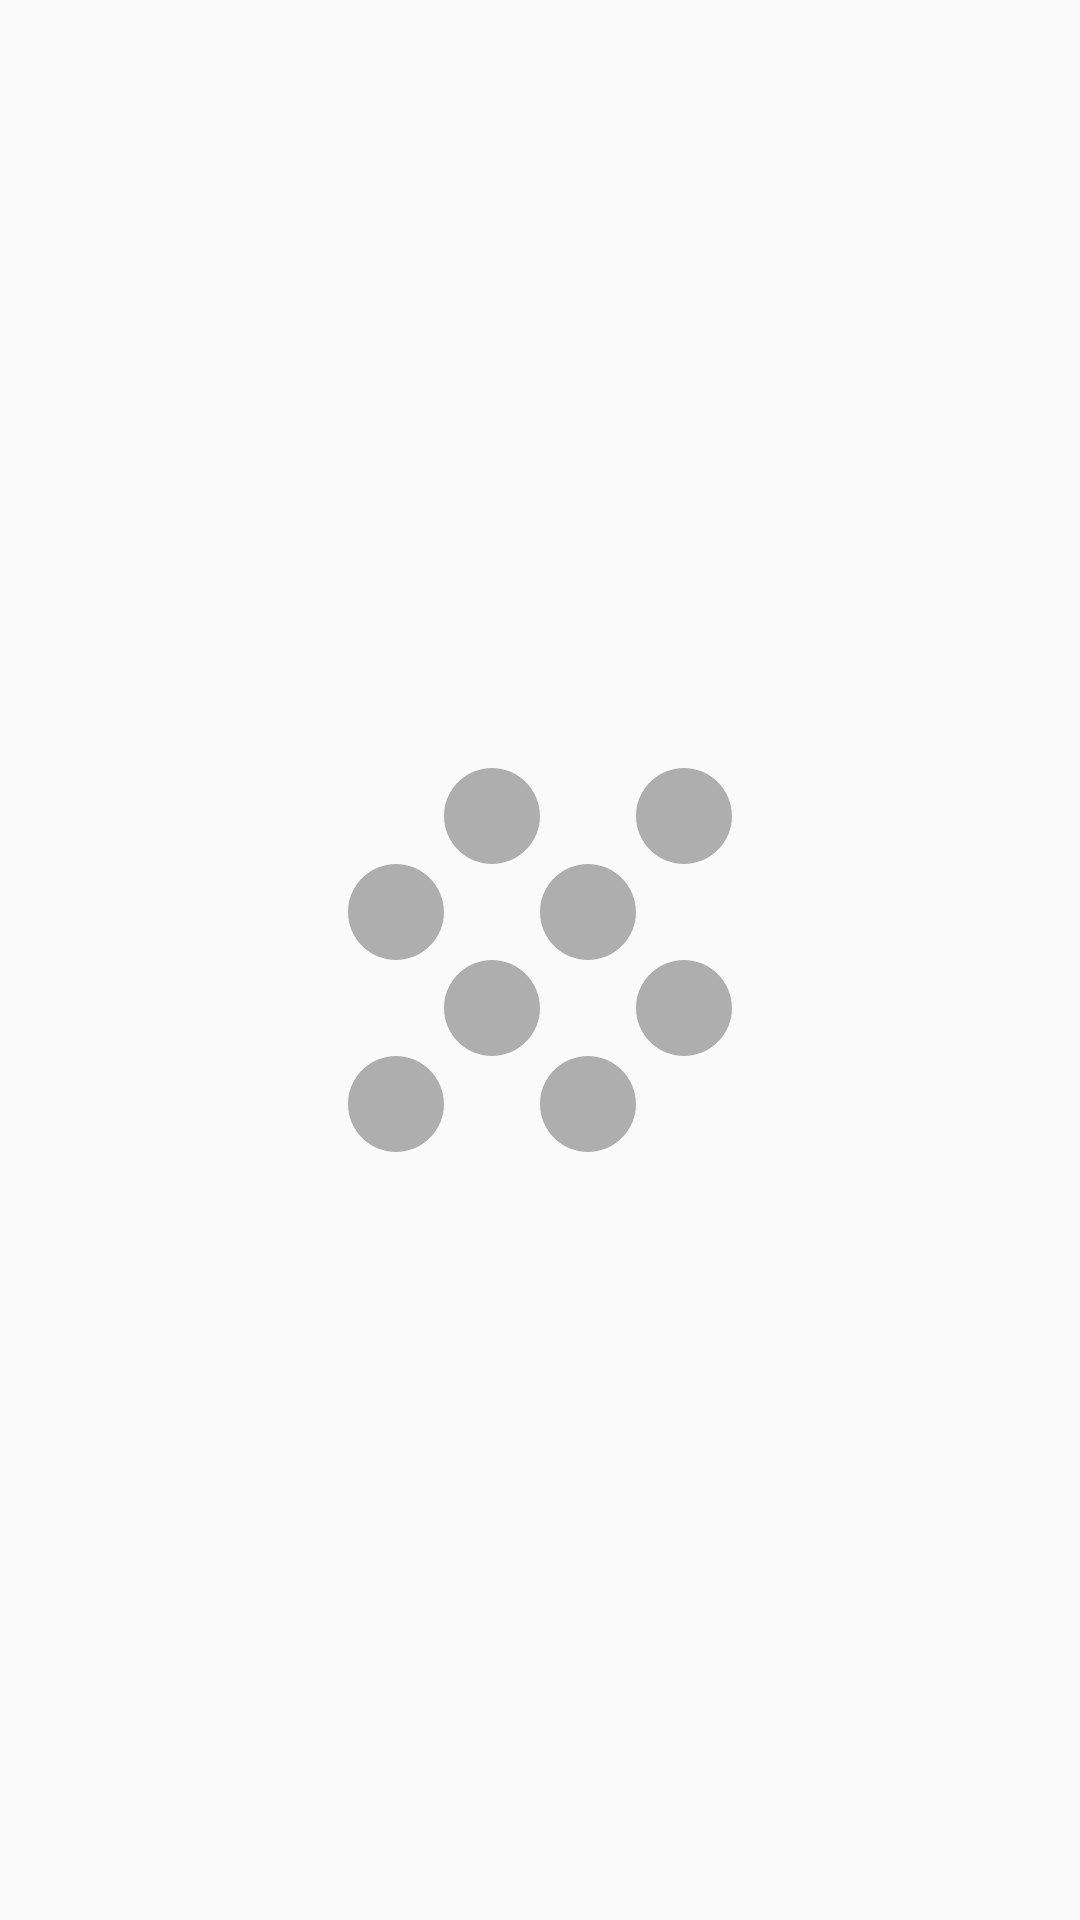

Write the Android layout XML for this screen, with the resource values it uses.
<!-- AndroidManifest.xml: application theme AppTheme -->
<!-- res/layout/fragment_category.xml -->
<FrameLayout xmlns:android="http://schemas.android.com/apk/res/android"
    xmlns:tools="http://schemas.android.com/tools"
    android:layout_width="match_parent"
    android:layout_height="match_parent"
    android:padding="@dimen/activity_horizontal_margin"
    tools:context=".CategoryActivity$PlaceholderFragment">


    <FrameLayout
        android:id="@+id/frameLayoutCategoryFragment"
        android:layout_width="match_parent"
        android:layout_height="match_parent">

        <LinearLayout
            android:layout_width="wrap_content"
            android:layout_height="wrap_content"
            android:layout_gravity="center"
            android:padding="64dp"
            android:background="@drawable/circle">

            <ImageView
                android:id="@+id/section_img"
                android:layout_width="192dp"
                android:layout_height="192dp"
                android:layout_gravity="center"
                android:adjustViewBounds="true"
                android:alpha="0.30"
                android:background="@drawable/ic_grain_black_24dp"
                android:scaleType="fitCenter" />
        </LinearLayout>
    </FrameLayout>
</FrameLayout>
<!-- resources referenced by this layout -->
<resources>
  <dimen name="activity_horizontal_margin">16dp</dimen>
  <!-- drawable circle (drawable) -->
  <?xml version="1.0" encoding="utf-8"?>
  <selector xmlns:android="http://schemas.android.com/apk/res/android">
      <item
          android:state_focused="true"
          android:state_pressed="true"
          android:drawable="@drawable/circle_state_pressed" />
      <item
          android:drawable="@drawable/circle_state_normal" />
  </selector>
  <!-- drawable ic_grain_black_24dp (drawable) -->
  <vector xmlns:android="http://schemas.android.com/apk/res/android"
      android:width="24dp"
      android:height="24dp"
      android:viewportWidth="24.0"
      android:viewportHeight="24.0">
    <path
        android:fillColor="#FF000000"
        android:pathData="M10,12c-1.1,0 -2,0.9 -2,2s0.9,2 2,2 2,-0.9 2,-2 -0.9,-2 -2,-2zM6,8c-1.1,0 -2,0.9 -2,2s0.9,2 2,2 2,-0.9 2,-2 -0.9,-2 -2,-2zM6,16c-1.1,0 -2,0.9 -2,2s0.9,2 2,2 2,-0.9 2,-2 -0.9,-2 -2,-2zM18,8c1.1,0 2,-0.9 2,-2s-0.9,-2 -2,-2 -2,0.9 -2,2 0.9,2 2,2zM14,16c-1.1,0 -2,0.9 -2,2s0.9,2 2,2 2,-0.9 2,-2 -0.9,-2 -2,-2zM18,12c-1.1,0 -2,0.9 -2,2s0.9,2 2,2 2,-0.9 2,-2 -0.9,-2 -2,-2zM14,8c-1.1,0 -2,0.9 -2,2s0.9,2 2,2 2,-0.9 2,-2 -0.9,-2 -2,-2zM10,4c-1.1,0 -2,0.9 -2,2s0.9,2 2,2 2,-0.9 2,-2 -0.9,-2 -2,-2z"/>
  </vector>
  <style name="AppTheme" parent="Theme.AppCompat.Light.NoActionBar">
          <item name="colorPrimary">@color/colorPrimary</item>
          <item name="colorPrimaryDark">@color/colorPrimaryDark</item>
          <item name="colorAccent">@color/colorAccent</item>
      </style>
  <!-- drawable circle_state_pressed (drawable) -->
  <?xml version="1.0" encoding="utf-8"?>
  <shape xmlns:android="http://schemas.android.com/apk/res/android"
      android:shape="oval">
      <solid android:color="#32000000" />
  </shape>
  <color name="colorPrimary">#4CAF50</color>
  <color name="colorPrimaryDark">#409343</color>
  <color name="colorAccent">#009688</color>
</resources>
